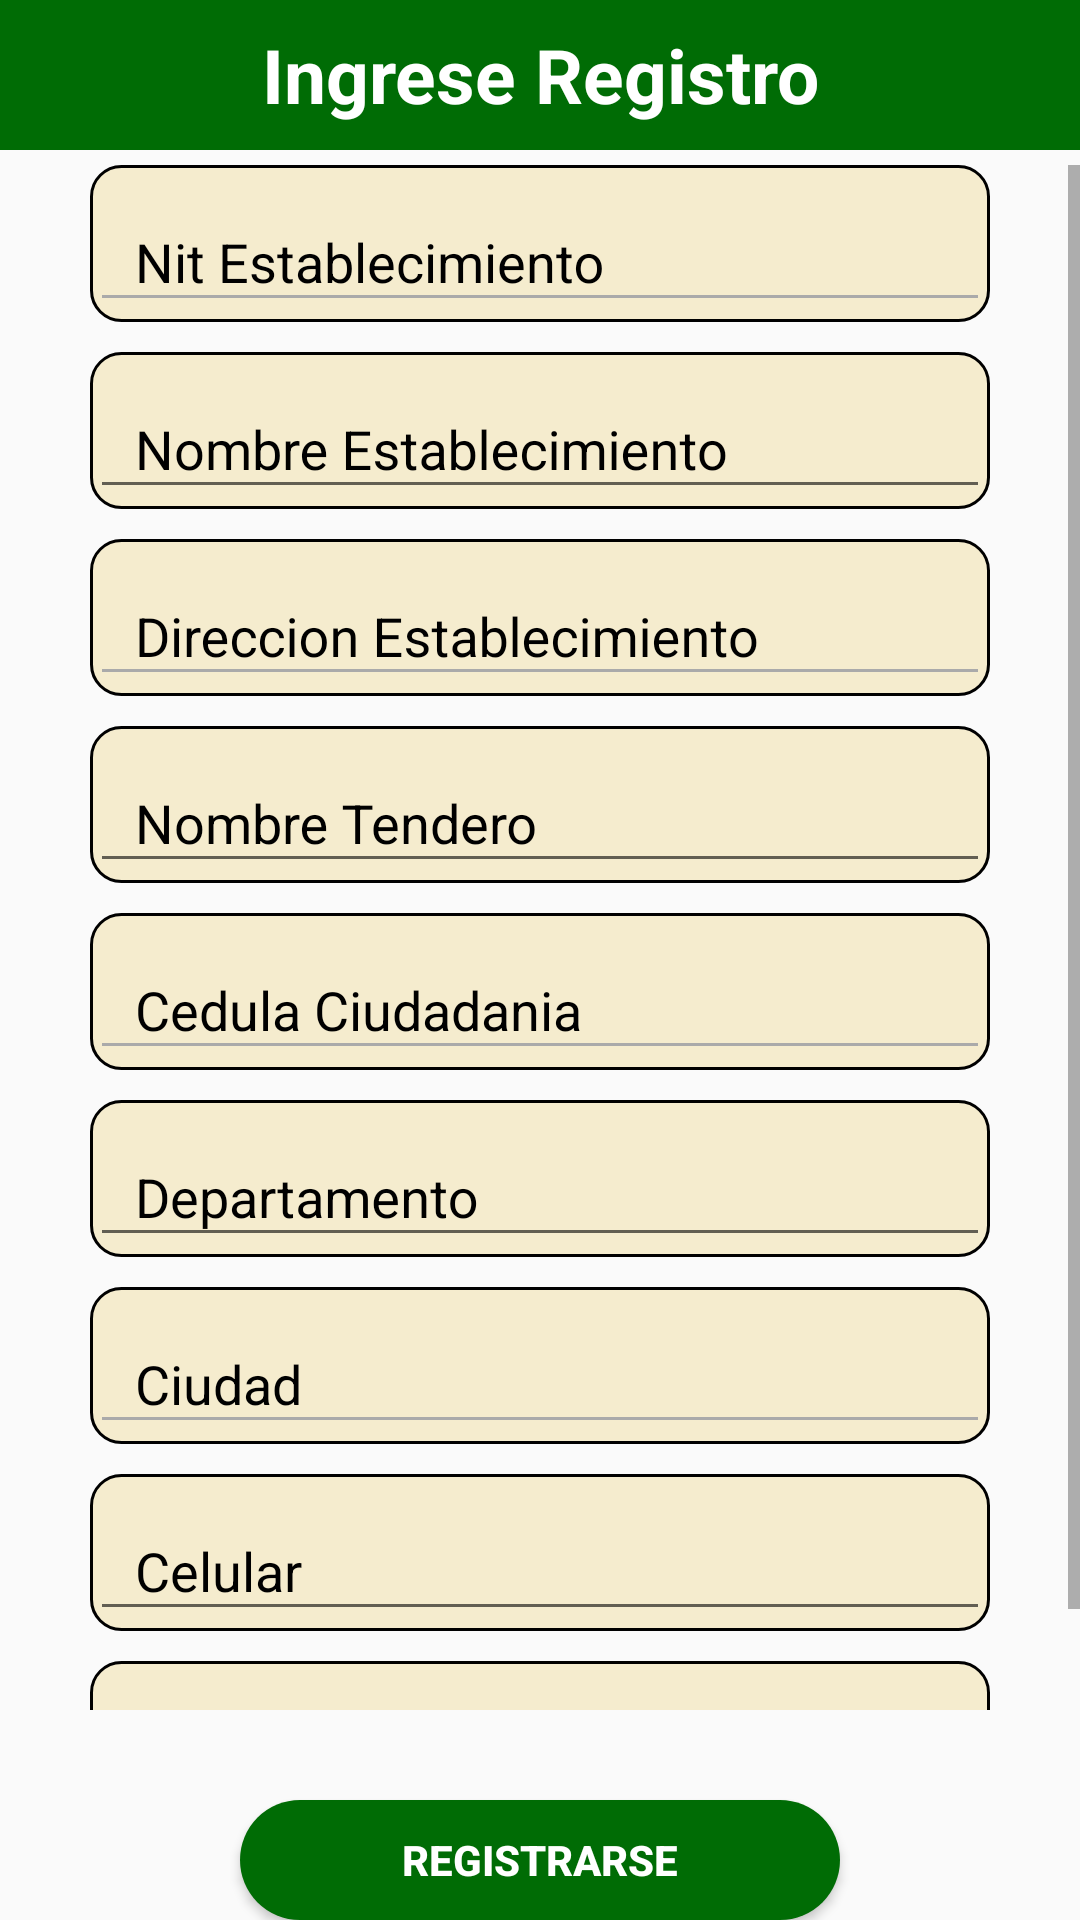

The Android layout XML behind this screen, and the referenced resources:
<!-- AndroidManifest.xml: activity theme Theme.AppCompat.Light.NoActionBar -->
<!-- res/layout/activity_tendero.xml -->
<?xml version="1.0" encoding="utf-8"?>
<RelativeLayout
    xmlns:android="http://schemas.android.com/apk/res/android"
    xmlns:app="http://schemas.android.com/apk/res-auto"
    xmlns:tools="http://schemas.android.com/tools"
    android:layout_width="match_parent"
    android:layout_height="match_parent"
    android:orientation="vertical"
    tools:context="com.example.proveapp.proveapp.Activity.TenderoActivity">



    <TextView
        android:layout_width="match_parent"
        android:layout_height="50dp"
        android:textStyle="bold"
        android:text="Ingrese Registro"
        android:background="@color/colorPrimary"
        android:textColor="@android:color/white"
        android:textSize="25dp"
        android:layout_gravity="center"
        android:gravity="center" />

    <ScrollView xmlns:android="http://schemas.android.com/apk/res/android"
        android:layout_width="match_parent"
        android:layout_height="wrap_content"
        android:fillViewport="true"
        android:id="@+id/tendero"
        android:layout_marginBottom="70dp"
        android:layout_marginTop="55dp">

        <LinearLayout
            android:layout_width="match_parent"
            android:layout_height="match_parent"
            android:gravity="center"
            android:orientation="vertical">




            <android.support.design.widget.TextInputLayout
                android:layout_width="wrap_content"
                android:layout_height="wrap_content"
                android:layout_gravity="center"
                android:background="@drawable/custom_input"
                android:gravity="center"
                android:textColorHint="@color/colorPrimaryDark">

                <EditText
                    android:id="@+id/edtNitEstablecimiento"
                    android:layout_width="300dp"
                    android:layout_height="wrap_content"
                    android:hint="Nit Establecimiento"
                    android:inputType="text"
                    android:maxLength="15"
                    android:paddingStart="15dp"
                    android:singleLine="true"
                    android:theme="@style/CampoAcentoColor" />

            </android.support.design.widget.TextInputLayout>

            <android.support.design.widget.TextInputLayout
                android:layout_width="wrap_content"
                android:layout_height="wrap_content"
                android:layout_gravity="center"
                android:layout_marginTop="10dp"
                android:background="@drawable/custom_input"
                android:gravity="center"
                android:textColorHint="@color/colorPrimaryDark">

                <EditText
                    android:id="@+id/edtnomEstablecimiento"
                    android:layout_width="300dp"
                    android:layout_height="wrap_content"
                    android:hint="Nombre Establecimiento"
                    android:inputType="text"
                    android:paddingStart="15dp"
                    android:singleLine="true" />

            </android.support.design.widget.TextInputLayout>

            <android.support.design.widget.TextInputLayout
                android:layout_width="wrap_content"
                android:layout_height="wrap_content"
                android:layout_gravity="center"
                android:layout_marginTop="10dp"
                android:background="@drawable/custom_input"
                android:gravity="center"
                android:textColorHint="@color/colorPrimaryDark">

                <EditText
                    android:id="@+id/edtDirEstablecimiento"
                    android:layout_width="300dp"
                    android:layout_height="wrap_content"
                    android:hint="Direccion Establecimiento"
                    android:inputType="text"
                    android:maxLength="50"
                    android:paddingStart="15dp"
                    android:singleLine="true"
                    android:theme="@style/CampoAcentoColor" />

            </android.support.design.widget.TextInputLayout>

            <android.support.design.widget.TextInputLayout
                android:layout_width="wrap_content"
                android:layout_height="wrap_content"
                android:layout_gravity="center"
                android:layout_marginTop="10dp"
                android:background="@drawable/custom_input"
                android:gravity="center"
                android:textColorHint="@color/colorPrimaryDark">

                <EditText
                    android:id="@+id/edtNomTendero"
                    android:layout_width="300dp"
                    android:layout_height="wrap_content"
                    android:hint="Nombre Tendero"
                    android:inputType="text"
                    android:paddingStart="15dp"
                    android:singleLine="true" />

            </android.support.design.widget.TextInputLayout>

            <android.support.design.widget.TextInputLayout
                android:layout_width="wrap_content"
                android:layout_height="wrap_content"
                android:layout_gravity="center"
                android:layout_marginTop="10dp"
                android:background="@drawable/custom_input"
                android:gravity="center"
                android:textColorHint="@color/colorPrimaryDark">

                <EditText
                    android:id="@+id/edtCedulaTendero"
                    android:layout_width="300dp"
                    android:layout_height="wrap_content"
                    android:hint="Cedula Ciudadania"
                    android:inputType="number"
                    android:paddingStart="15dp"
                    android:singleLine="true"
                    android:theme="@style/CampoAcentoColor" />

            </android.support.design.widget.TextInputLayout>

            <android.support.design.widget.TextInputLayout
                android:layout_width="wrap_content"
                android:layout_height="wrap_content"
                android:layout_gravity="center"
                android:layout_marginTop="10dp"
                android:background="@drawable/custom_input"
                android:gravity="center"
                android:textColorHint="@color/colorPrimaryDark">

                <EditText
                    android:id="@+id/edtDepartamento"
                    android:layout_width="300dp"
                    android:layout_height="wrap_content"
                    android:hint="Departamento"
                    android:inputType="text"
                    android:maxLength="30"
                    android:paddingStart="15dp"
                    android:singleLine="true" />

            </android.support.design.widget.TextInputLayout>

            <android.support.design.widget.TextInputLayout
                android:layout_width="wrap_content"
                android:layout_height="wrap_content"
                android:layout_gravity="center"
                android:layout_marginTop="10dp"
                android:background="@drawable/custom_input"
                android:gravity="center"
                android:textColorHint="@color/colorPrimaryDark">

                <EditText
                    android:id="@+id/edtCiudad"
                    android:layout_width="300dp"
                    android:layout_height="wrap_content"
                    android:hint="Ciudad"
                    android:inputType="text"
                    android:maxLength="50"
                    android:paddingStart="15dp"
                    android:singleLine="true"
                    android:theme="@style/CampoAcentoColor" />

            </android.support.design.widget.TextInputLayout>

            <android.support.design.widget.TextInputLayout
                android:layout_width="wrap_content"
                android:layout_height="wrap_content"
                android:layout_gravity="center"
                android:layout_marginTop="10dp"
                android:background="@drawable/custom_input"
                android:gravity="center"
                android:textColorHint="@color/colorPrimaryDark">

                <EditText
                    android:id="@+id/edtCelular"
                    android:layout_width="300dp"
                    android:layout_height="wrap_content"
                    android:hint="Celular "
                    android:inputType="number"
                    android:maxLength="10"
                    android:paddingStart="15dp"
                    android:singleLine="true" />

            </android.support.design.widget.TextInputLayout>

            <android.support.design.widget.TextInputLayout
                android:layout_width="wrap_content"
                android:layout_height="wrap_content"
                android:layout_gravity="center"
                android:layout_marginTop="10dp"
                android:background="@drawable/custom_input"
                android:gravity="center"
                android:textColorHint="@color/colorPrimaryDark">

                <EditText
                    android:id="@+id/edtContrasena"
                    android:layout_width="300dp"
                    android:layout_height="wrap_content"
                    android:hint="Contraseña "
                    android:inputType="textPassword"
                    android:paddingStart="15dp"
                    android:singleLine="true" />

            </android.support.design.widget.TextInputLayout>



        </LinearLayout>
    </ScrollView>


    <LinearLayout
        android:layout_width="match_parent"
        android:layout_height="match_parent"
        android:orientation="vertical"
        >

        <Button
            android:id="@+id/btnRegistrarseTendero"
            android:layout_width="200dp"
            android:layout_height="wrap_content"
            android:layout_gravity="center"
            android:background="@drawable/custom_secundary_button"
            android:text="registrarse"
            android:onClick="registro"
            android:textColor="@android:color/white"
            android:textStyle="bold"
            android:layout_marginTop="600dp"
            />
    </LinearLayout>


</RelativeLayout>
<!-- resources referenced by this layout -->
<resources>
  <color name="colorPrimary">#006C05</color>
  <color name="colorPrimaryDark">#000000</color>
  <!-- drawable custom_input (drawable) -->
  <?xml version="1.0" encoding="utf-8"?>
  <shape xmlns:android="http://schemas.android.com/apk/res/android">
  
      <corners
          android:radius="10dp" />
  
      <solid
          android:color="#F5ECCE" />
  
      <stroke
          android:color="#000000"
          android:width="1dp" />
  
      <size
          android:width="200dp"
          android:height="50dp" />
  
  </shape>
  <!-- drawable custom_secundary_button (drawable) -->
  <?xml version="1.0" encoding="utf-8"?>
  <shape xmlns:android="http://schemas.android.com/apk/res/android">
  
      <corners
          android:radius="20dp" />
  
      <solid
          android:color="@color/colorPrimary" />
  
      <stroke
          android:color="#000000"
          android:width="0dp" />
  
      <size
          android:width="200dp"
          android:height="50dp" />
  
  </shape>
  <style name="CampoAcentoColor" parent="Theme.AppCompat.Light">
          <item name="colorControlNormal">@android:color/darker_gray</item>
          <item name="colorControlActivated">@color/colorPrimary</item>
          <item name="android:textColorHighlight">@android:color/darker_gray</item>
      </style>
</resources>
